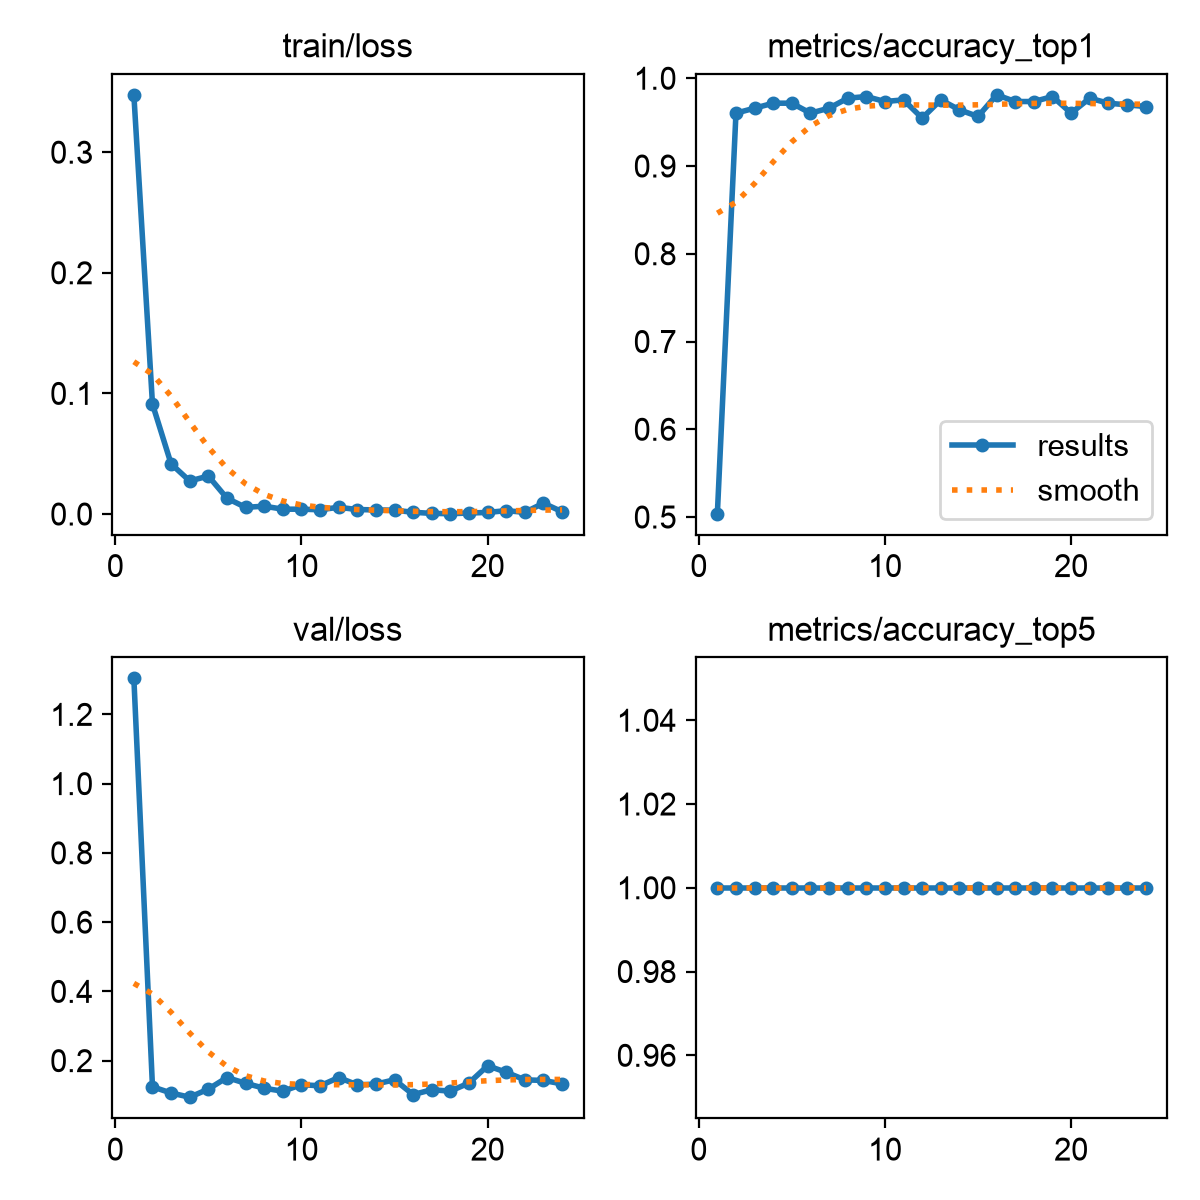

Data behind this chart, as committed beside it:
epoch, time, train/loss, metrics/accuracy_top1, metrics/accuracy_top5, val/loss, lr/pg0, lr/pg1, lr/pg2
1, 33.28, 0.3475, 0.5038, 1, 1.304, 9.89899e-05, 9.89899e-05, 0.0671
2, 66.69, 0.09114, 0.9602, 1, 0.1244, 0.0001941, 0.0001941, 0.03386
3, 100.5, 0.0416, 0.9659, 1, 0.1066, 0.0002842, 0.0002842, 0.0006209
4, 133.9, 0.02739, 0.9716, 1, 0.09441, 0.0002777, 0.0002777, 0.0002777
5, 167.4, 0.0315, 0.9716, 1, 0.1178, 0.0002703, 0.0002703, 0.0002703
6, 200.7, 0.0131, 0.9602, 1, 0.1512, 0.0002629, 0.0002629, 0.0002629
7, 234.1, 0.00553, 0.9659, 1, 0.1346, 0.0002555, 0.0002555, 0.0002555
8, 267.5, 0.00651, 0.9773, 1, 0.1203, 0.000248, 0.000248, 0.000248
9, 300.9, 0.00401, 0.9792, 1, 0.1117, 0.0002406, 0.0002406, 0.0002406
10, 334.2, 0.00399, 0.9735, 1, 0.1306, 0.0002332, 0.0002332, 0.0002332
11, 367.5, 0.00355, 0.9754, 1, 0.1272, 0.0002258, 0.0002258, 0.0002258
12, 400.9, 0.00558, 0.9546, 1, 0.1512, 0.0002183, 0.0002183, 0.0002183
13, 434.3, 0.0037, 0.9754, 1, 0.1302, 0.0002109, 0.0002109, 0.0002109
14, 467.8, 0.00343, 0.964, 1, 0.1323, 0.0002035, 0.0002035, 0.0002035
15, 501.1, 0.00316, 0.9564, 1, 0.1448, 0.000196, 0.000196, 0.000196
16, 534.4, 0.00146, 0.9811, 1, 0.102, 0.0001886, 0.0001886, 0.0001886
17, 567.8, 0.00052, 0.9735, 1, 0.116, 0.0001812, 0.0001812, 0.0001812
18, 601.2, 0.00027, 0.9735, 1, 0.1119, 0.0001738, 0.0001738, 0.0001738
19, 634.6, 0.00083, 0.9792, 1, 0.1355, 0.0001664, 0.0001664, 0.0001664
20, 667.9, 0.00131, 0.9602, 1, 0.1852, 0.0001589, 0.0001589, 0.0001589
21, 702.1, 0.0028, 0.9773, 1, 0.1665, 0.0001515, 0.0001515, 0.0001515
22, 741.9, 0.0014, 0.9716, 1, 0.1445, 0.0001441, 0.0001441, 0.0001441
23, 776.2, 0.009, 0.9697, 1, 0.1428, 0.0001366, 0.0001366, 0.0001366
24, 810.9, 0.00191, 0.9678, 1, 0.1328, 0.0001292, 0.0001292, 0.0001292
